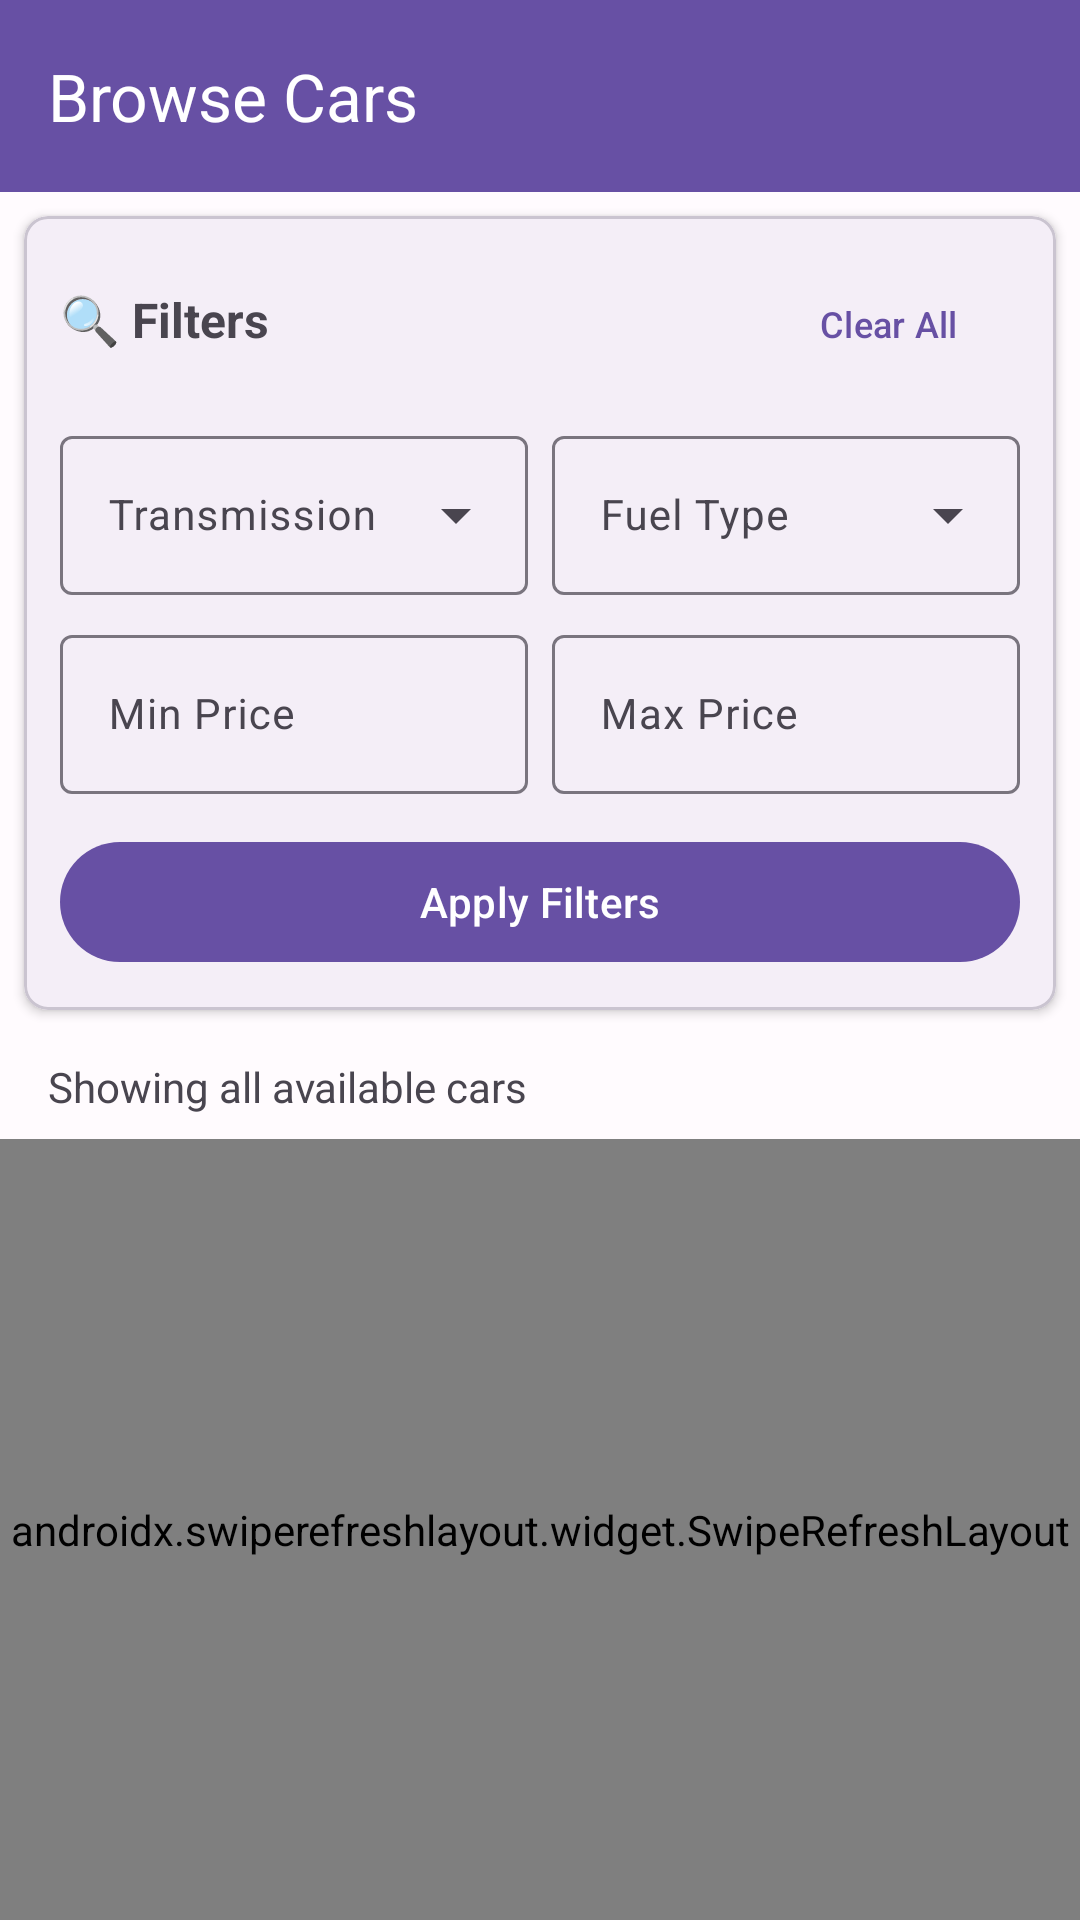

Here is an Android app screen rendered from its layout file. Give the layout XML and the strings, colors and styles it references.
<!-- AndroidManifest.xml: activity theme Theme.DriveWise -->
<!-- res/layout/activity_browse_cars.xml -->
<?xml version="1.0" encoding="utf-8"?>
<LinearLayout xmlns:android="http://schemas.android.com/apk/res/android"
    xmlns:app="http://schemas.android.com/apk/res-auto"
    android:layout_width="match_parent"
    android:layout_height="match_parent"
    android:orientation="vertical">

    <com.google.android.material.appbar.MaterialToolbar
        android:id="@+id/toolbar"
        android:layout_width="match_parent"
        android:layout_height="?attr/actionBarSize"
        android:background="?attr/colorPrimary"
        app:navigationIcon="@drawable/ic_arrow_back"
        app:title="Browse Cars"
        app:titleTextColor="?attr/colorOnPrimary" />

    
    <com.google.android.material.card.MaterialCardView
        android:id="@+id/cardFilters"
        android:layout_width="match_parent"
        android:layout_height="wrap_content"
        android:layout_margin="8dp"
        app:cardCornerRadius="8dp"
        app:cardElevation="2dp">

        <LinearLayout
            android:layout_width="match_parent"
            android:layout_height="wrap_content"
            android:orientation="vertical"
            android:padding="12dp">

            <LinearLayout
                android:layout_width="match_parent"
                android:layout_height="wrap_content"
                android:orientation="horizontal">

                <TextView
                    android:layout_width="0dp"
                    android:layout_height="wrap_content"
                    android:layout_weight="1"
                    android:text="🔍 Filters"
                    android:textSize="16sp"
                    android:textStyle="bold" />

                <com.google.android.material.button.MaterialButton
                    android:id="@+id/btnClearFilters"
                    style="@style/Widget.Material3.Button.TextButton"
                    android:layout_width="wrap_content"
                    android:layout_height="wrap_content"
                    android:text="Clear All"
                    android:textSize="12sp" />
            </LinearLayout>

            <LinearLayout
                android:id="@+id/layoutFiltersExpanded"
                android:layout_width="match_parent"
                android:layout_height="wrap_content"
                android:orientation="vertical"
                android:visibility="visible">

                <LinearLayout
                    android:layout_width="match_parent"
                    android:layout_height="wrap_content"
                    android:orientation="horizontal"
                    android:layout_marginTop="8dp">

                    
                    <com.google.android.material.textfield.TextInputLayout
                        android:id="@+id/tilTransmission"
                        style="@style/Widget.Material3.TextInputLayout.OutlinedBox.ExposedDropdownMenu"
                        android:layout_width="0dp"
                        android:layout_height="wrap_content"
                        android:layout_weight="1"
                        android:layout_marginEnd="4dp"
                        android:hint="Transmission">

                        <AutoCompleteTextView
                            android:id="@+id/actvTransmission"
                            android:layout_width="match_parent"
                            android:layout_height="wrap_content"
                            android:inputType="none"
                            android:textSize="14sp" />
                    </com.google.android.material.textfield.TextInputLayout>

                    
                    <com.google.android.material.textfield.TextInputLayout
                        android:id="@+id/tilFuel"
                        style="@style/Widget.Material3.TextInputLayout.OutlinedBox.ExposedDropdownMenu"
                        android:layout_width="0dp"
                        android:layout_height="wrap_content"
                        android:layout_weight="1"
                        android:layout_marginStart="4dp"
                        android:hint="Fuel Type">

                        <AutoCompleteTextView
                            android:id="@+id/actvFuel"
                            android:layout_width="match_parent"
                            android:layout_height="wrap_content"
                            android:inputType="none"
                            android:textSize="14sp" />
                    </com.google.android.material.textfield.TextInputLayout>
                </LinearLayout>

                <LinearLayout
                    android:layout_width="match_parent"
                    android:layout_height="wrap_content"
                    android:orientation="horizontal"
                    android:layout_marginTop="8dp">

                    
                    <com.google.android.material.textfield.TextInputLayout
                        android:id="@+id/tilMinPrice"
                        style="@style/Widget.Material3.TextInputLayout.OutlinedBox"
                        android:layout_width="0dp"
                        android:layout_height="wrap_content"
                        android:layout_weight="1"
                        android:layout_marginEnd="4dp"
                        android:hint="Min Price"
                        app:prefixText="$">

                        <com.google.android.material.textfield.TextInputEditText
                            android:id="@+id/etMinPrice"
                            android:layout_width="match_parent"
                            android:layout_height="wrap_content"
                            android:inputType="numberDecimal"
                            android:textSize="14sp" />
                    </com.google.android.material.textfield.TextInputLayout>

                    
                    <com.google.android.material.textfield.TextInputLayout
                        android:id="@+id/tilMaxPrice"
                        style="@style/Widget.Material3.TextInputLayout.OutlinedBox"
                        android:layout_width="0dp"
                        android:layout_height="wrap_content"
                        android:layout_weight="1"
                        android:layout_marginStart="4dp"
                        android:hint="Max Price"
                        app:prefixText="$">

                        <com.google.android.material.textfield.TextInputEditText
                            android:id="@+id/etMaxPrice"
                            android:layout_width="match_parent"
                            android:layout_height="wrap_content"
                            android:inputType="numberDecimal"
                            android:textSize="14sp" />
                    </com.google.android.material.textfield.TextInputLayout>
                </LinearLayout>

                <com.google.android.material.button.MaterialButton
                    android:id="@+id/btnApplyFilters"
                    android:layout_width="match_parent"
                    android:layout_height="wrap_content"
                    android:layout_marginTop="12dp"
                    android:text="Apply Filters" />
            </LinearLayout>
        </LinearLayout>
    </com.google.android.material.card.MaterialCardView>

    
    <TextView
        android:id="@+id/tvResultsCount"
        android:layout_width="match_parent"
        android:layout_height="wrap_content"
        android:paddingHorizontal="16dp"
        android:paddingVertical="8dp"
        android:text="Showing all available cars"
        android:textColor="?attr/colorOnSurfaceVariant"
        android:textSize="14sp" />

    
    <androidx.swiperefreshlayout.widget.SwipeRefreshLayout
        android:id="@+id/swipeRefresh"
        android:layout_width="match_parent"
        android:layout_height="0dp"
        android:layout_weight="1">

        <FrameLayout
            android:layout_width="match_parent"
            android:layout_height="match_parent">

            <androidx.recyclerview.widget.RecyclerView
                android:id="@+id/rvCars"
                android:layout_width="match_parent"
                android:layout_height="match_parent"
                android:clipToPadding="false"
                android:padding="8dp" />

            <ProgressBar
                android:id="@+id/progressBar"
                android:layout_width="wrap_content"
                android:layout_height="wrap_content"
                android:layout_gravity="center"
                android:visibility="gone" />

            <TextView
                android:id="@+id/tvEmpty"
                android:layout_width="wrap_content"
                android:layout_height="wrap_content"
                android:layout_gravity="center"
                android:text="No cars available matching your filters"
                android:textSize="16sp"
                android:visibility="gone" />
        </FrameLayout>
    </androidx.swiperefreshlayout.widget.SwipeRefreshLayout>
</LinearLayout>
<!-- resources referenced by this layout -->
<resources>
  <style name="Theme.DriveWise" parent="Theme.Material3.Light.NoActionBar">
          <item name="colorPrimary">@color/md_theme_primary</item>
          <item name="colorOnPrimary">@color/md_theme_onPrimary</item>
          <item name="colorPrimaryContainer">@color/md_theme_primaryContainer</item>
          <item name="colorOnPrimaryContainer">@color/md_theme_onPrimaryContainer</item>
          <item name="colorSecondary">@color/md_theme_secondary</item>
          <item name="colorOnSecondary">@color/md_theme_onSecondary</item>
          <item name="colorSecondaryContainer">@color/md_theme_secondaryContainer</item>
          <item name="colorOnSecondaryContainer">@color/md_theme_onSecondaryContainer</item>
          <item name="colorTertiary">@color/md_theme_tertiary</item>
          <item name="colorOnTertiary">@color/md_theme_onTertiary</item>
          <item name="colorTertiaryContainer">@color/md_theme_tertiaryContainer</item>
          <item name="colorOnTertiaryContainer">@color/md_theme_onTertiaryContainer</item>
          <item name="colorError">@color/md_theme_error</item>
          <item name="colorOnError">@color/md_theme_onError</item>
          <item name="colorErrorContainer">@color/md_theme_errorContainer</item>
          <item name="colorOnErrorContainer">@color/md_theme_onErrorContainer</item>
          <item name="android:colorBackground">@color/md_theme_background</item>
          <item name="colorOnBackground">@color/md_theme_onBackground</item>
          <item name="colorSurface">@color/md_theme_surface</item>
          <item name="colorOnSurface">@color/md_theme_onSurface</item>
          <item name="colorSurfaceVariant">@color/md_theme_surfaceVariant</item>
          <item name="colorOnSurfaceVariant">@color/md_theme_onSurfaceVariant</item>
          <item name="colorOutline">@color/md_theme_outline</item>
          <item name="colorOutlineVariant">@color/md_theme_outlineVariant</item>
      </style>
  <color name="md_theme_primary">#6750A4</color>
  <color name="md_theme_onPrimary">#FFFFFF</color>
  <color name="md_theme_primaryContainer">#EADDFF</color>
  <color name="md_theme_onPrimaryContainer">#21005D</color>
  <color name="md_theme_secondary">#625B71</color>
  <color name="md_theme_onSecondary">#FFFFFF</color>
  <color name="md_theme_secondaryContainer">#E8DEF8</color>
  <color name="md_theme_onSecondaryContainer">#1D192B</color>
  <color name="md_theme_tertiary">#7D5260</color>
  <color name="md_theme_onTertiary">#FFFFFF</color>
  <color name="md_theme_tertiaryContainer">#FFD8E4</color>
  <color name="md_theme_onTertiaryContainer">#31111D</color>
  <color name="md_theme_error">#B3261E</color>
  <color name="md_theme_onError">#FFFFFF</color>
  <color name="md_theme_errorContainer">#F9DEDC</color>
  <color name="md_theme_onErrorContainer">#8C1D18</color>
  <color name="md_theme_background">#FFFBFE</color>
  <color name="md_theme_onBackground">#1C1B1F</color>
  <color name="md_theme_surface">#FFFBFE</color>
  <color name="md_theme_onSurface">#1C1B1F</color>
  <color name="md_theme_surfaceVariant">#E7E0EC</color>
  <color name="md_theme_onSurfaceVariant">#49454F</color>
  <color name="md_theme_outline">#79747E</color>
  <color name="md_theme_outlineVariant">#CAC4D0</color>
</resources>
